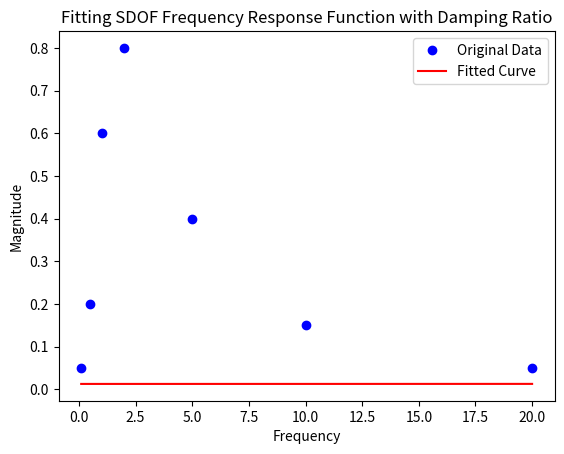

The script that saved this image:
import numpy as np
import matplotlib.pyplot as plt
from scipy.optimize import curve_fit

# Define the SDOF frequency response function model with damping ratio
def sdoF_FRF_zeta(f, m, k, zeta):
    omega = 2 * np.pi * f
    H = 1 / (-m * omega**2 + 1j * 2 * np.pi * f * zeta * m + k)
    return np.abs(H)

# Sample frequency response data (frequency, magnitude)
# Replace with your actual data
frequency_data = np.array([0.1, 0.5, 1, 2, 5, 10, 20])  # Frequency data
magnitude_data = np.array([0.05, 0.2, 0.6, 0.8, 0.4, 0.15, 0.05])  # Corresponding magnitude data

# Initial guess for parameters (m, k, zeta)
initial_guess = (1.0, 1.0, 0.1)

# Perform curve fitting
popt, pcov = curve_fit(sdoF_FRF_zeta, frequency_data, magnitude_data, p0=initial_guess)

# Extract the fitted parameters
m_fit, k_fit, zeta_fit = popt

# Generate fitted curve using the fitted parameters
fitted_curve = sdoF_FRF_zeta(frequency_data, m_fit, k_fit, zeta_fit)

# Plot the original data and the fitted curve
plt.plot(frequency_data, magnitude_data, 'bo', label='Original Data')
plt.plot(frequency_data, fitted_curve, 'r-', label='Fitted Curve')
plt.xlabel('Frequency')
plt.ylabel('Magnitude')
plt.legend()
plt.title('Fitting SDOF Frequency Response Function with Damping Ratio')
plt.show()

print("Fitted parameters: m =", m_fit, ", k =", k_fit, ", zeta =", zeta_fit)
